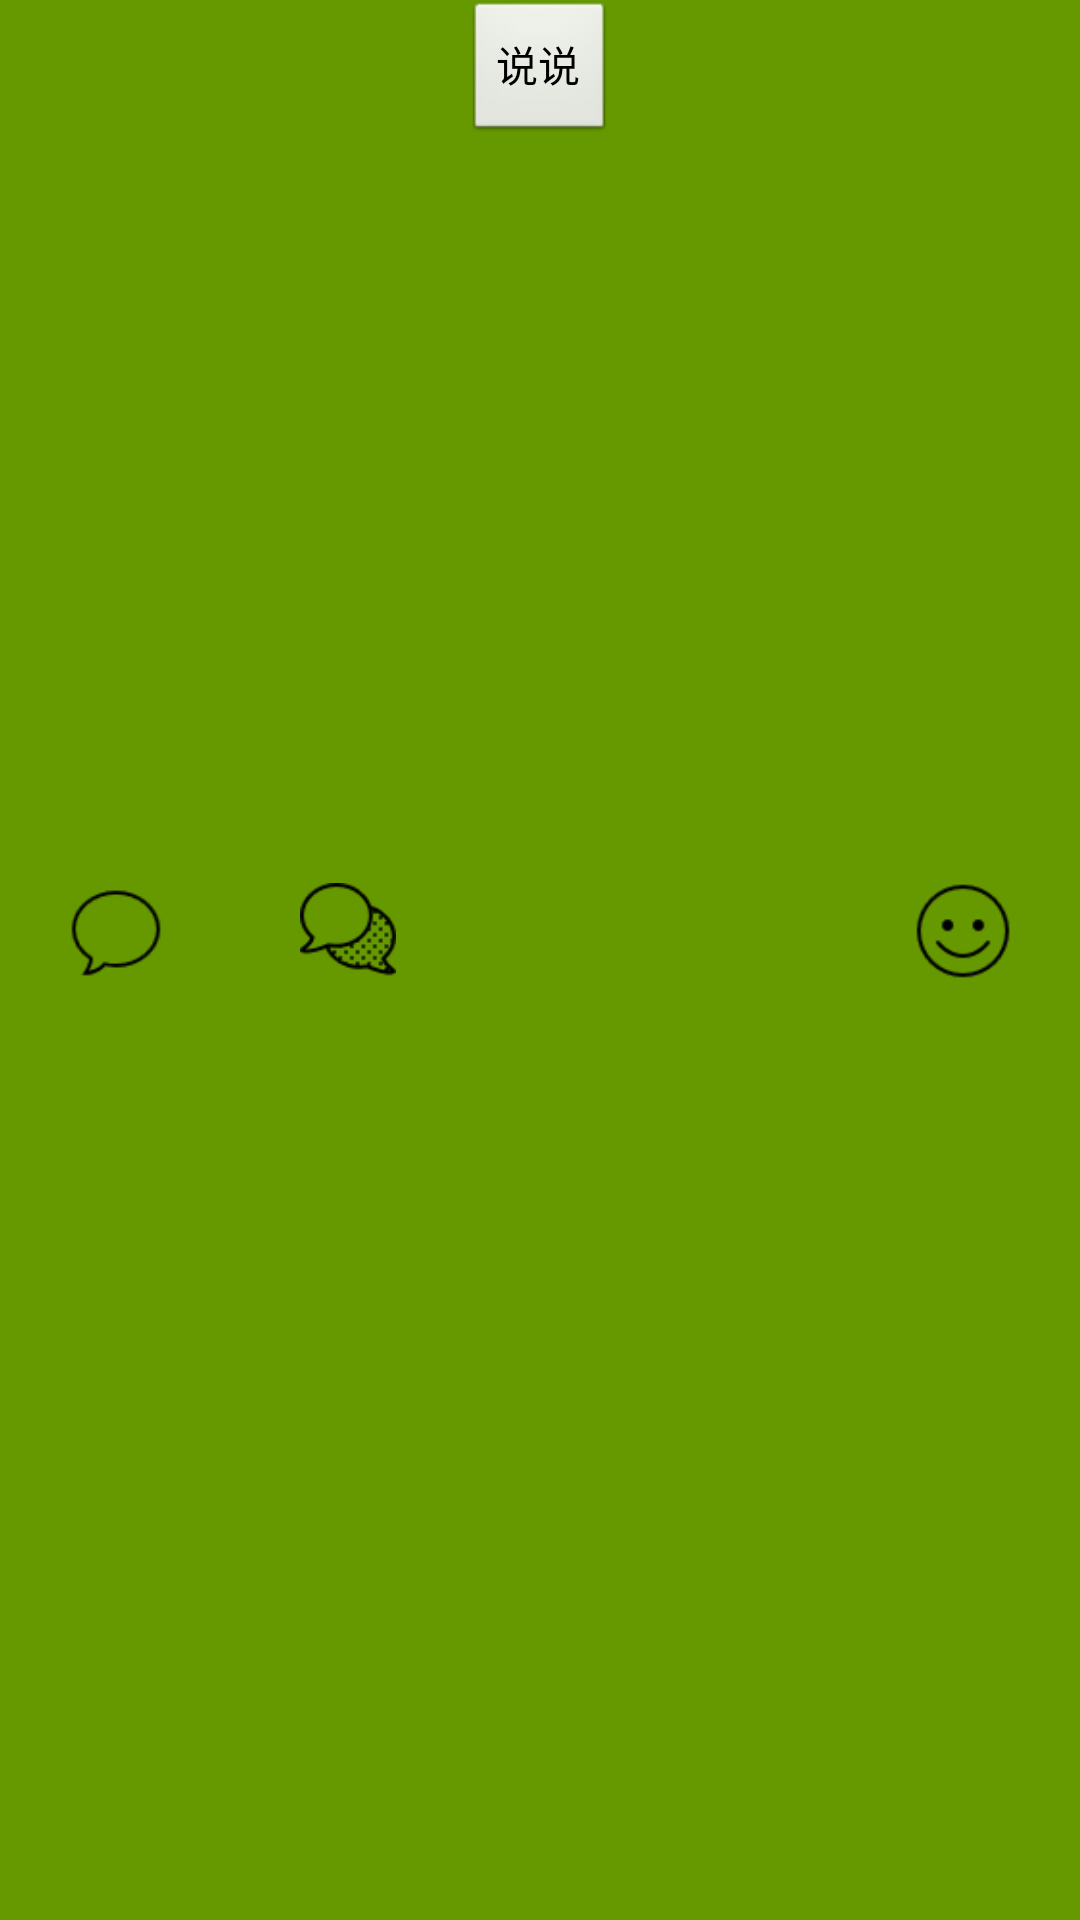

The Android layout XML behind this screen, and the referenced resources:
<!-- AndroidManifest.xml: application theme AppTheme -->
<!-- res/layout/fragment_widget_main_tabbar.xml -->
<?xml version="1.0" encoding="utf-8"?>

<LinearLayout xmlns:android="http://schemas.android.com/apk/res/android"
    android:layout_width="match_parent"
    android:layout_height="60dp"
    android:background="@android:color/holo_green_dark"
    android:orientation="horizontal" >

    <LinearLayout
        android:id="@+id/tab_feeds"
        android:layout_width="0dp"
        android:layout_height="match_parent"
        android:layout_weight="1"
        android:background="@drawable/tab_background"
        android:gravity="center"
        android:orientation="vertical" >

        <ImageView
            android:layout_width="32dp"
            android:layout_height="32dp"
            android:scaleType="fitCenter"
            android:src="@drawable/speech_bubble_50" />

        <TextView
            android:layout_width="wrap_content"
            android:layout_height="wrap_content"
            android:textColor="@android:color/white" />
    </LinearLayout>

    <LinearLayout
        android:id="@+id/tab_notes"
        android:layout_width="0dp"
        android:layout_height="match_parent"
        android:layout_weight="1"
        android:background="@drawable/tab_background"
        android:gravity="center"
        android:orientation="vertical" >

        <ImageView
            android:layout_width="32dp"
            android:layout_height="32dp"
            android:scaleType="fitCenter"
            android:src="@drawable/chat_50" />

        <TextView
            android:layout_width="wrap_content"
            android:layout_height="wrap_content"
            android:textColor="@android:color/white" />
    </LinearLayout>

    <Button
        android:id="@+id/btn_new"
        android:layout_width="wrap_content"
        android:layout_height="wrap_content"
        android:gravity="center"
        android:text="说说" />

    <LinearLayout
        android:id="@+id/tab_search"
        android:layout_width="0dp"
        android:layout_height="match_parent"
        android:layout_weight="1"
        android:background="@drawable/tab_background"
        android:gravity="center"
        android:orientation="vertical" >

        <ImageView
            android:layout_width="32dp"
            android:layout_height="32dp"
            android:scaleType="fitCenter"
            android:src="@drawable/search_50" />

        <TextView
            android:layout_width="wrap_content"
            android:layout_height="wrap_content"
            android:textColor="@android:color/white" />
    </LinearLayout>

    <LinearLayout
        android:id="@+id/tab_me"
        android:layout_width="0dp"
        android:layout_height="match_parent"
        android:layout_weight="1"
        android:background="@drawable/tab_background"
        android:gravity="center"
        android:orientation="vertical" >

        <ImageView
            android:layout_width="32dp"
            android:layout_height="32dp"
            android:scaleType="fitCenter"
            android:src="@drawable/happy_50" />

        <TextView
            android:layout_width="wrap_content"
            android:layout_height="wrap_content"
            android:textColor="@android:color/white" />
    </LinearLayout>

</LinearLayout>
<!-- resources referenced by this layout -->
<resources>
  <!-- drawable chat_50: png bitmap (drawable-hdpi, 1145 bytes) -->
  <!-- drawable happy_50: png bitmap (drawable-hdpi, 970 bytes) -->
  <!-- drawable speech_bubble_50: png bitmap (drawable-hdpi, 848 bytes) -->
  <style name="AppTheme" parent="AppBaseTheme">
          
          
          <item name="android:windowActionBar"> false </item>
          <item name="android:windowNoTitle"> true </item>
      </style>
  <style name="AppBaseTheme" parent="android:Theme.Light">
          
      </style>
</resources>
